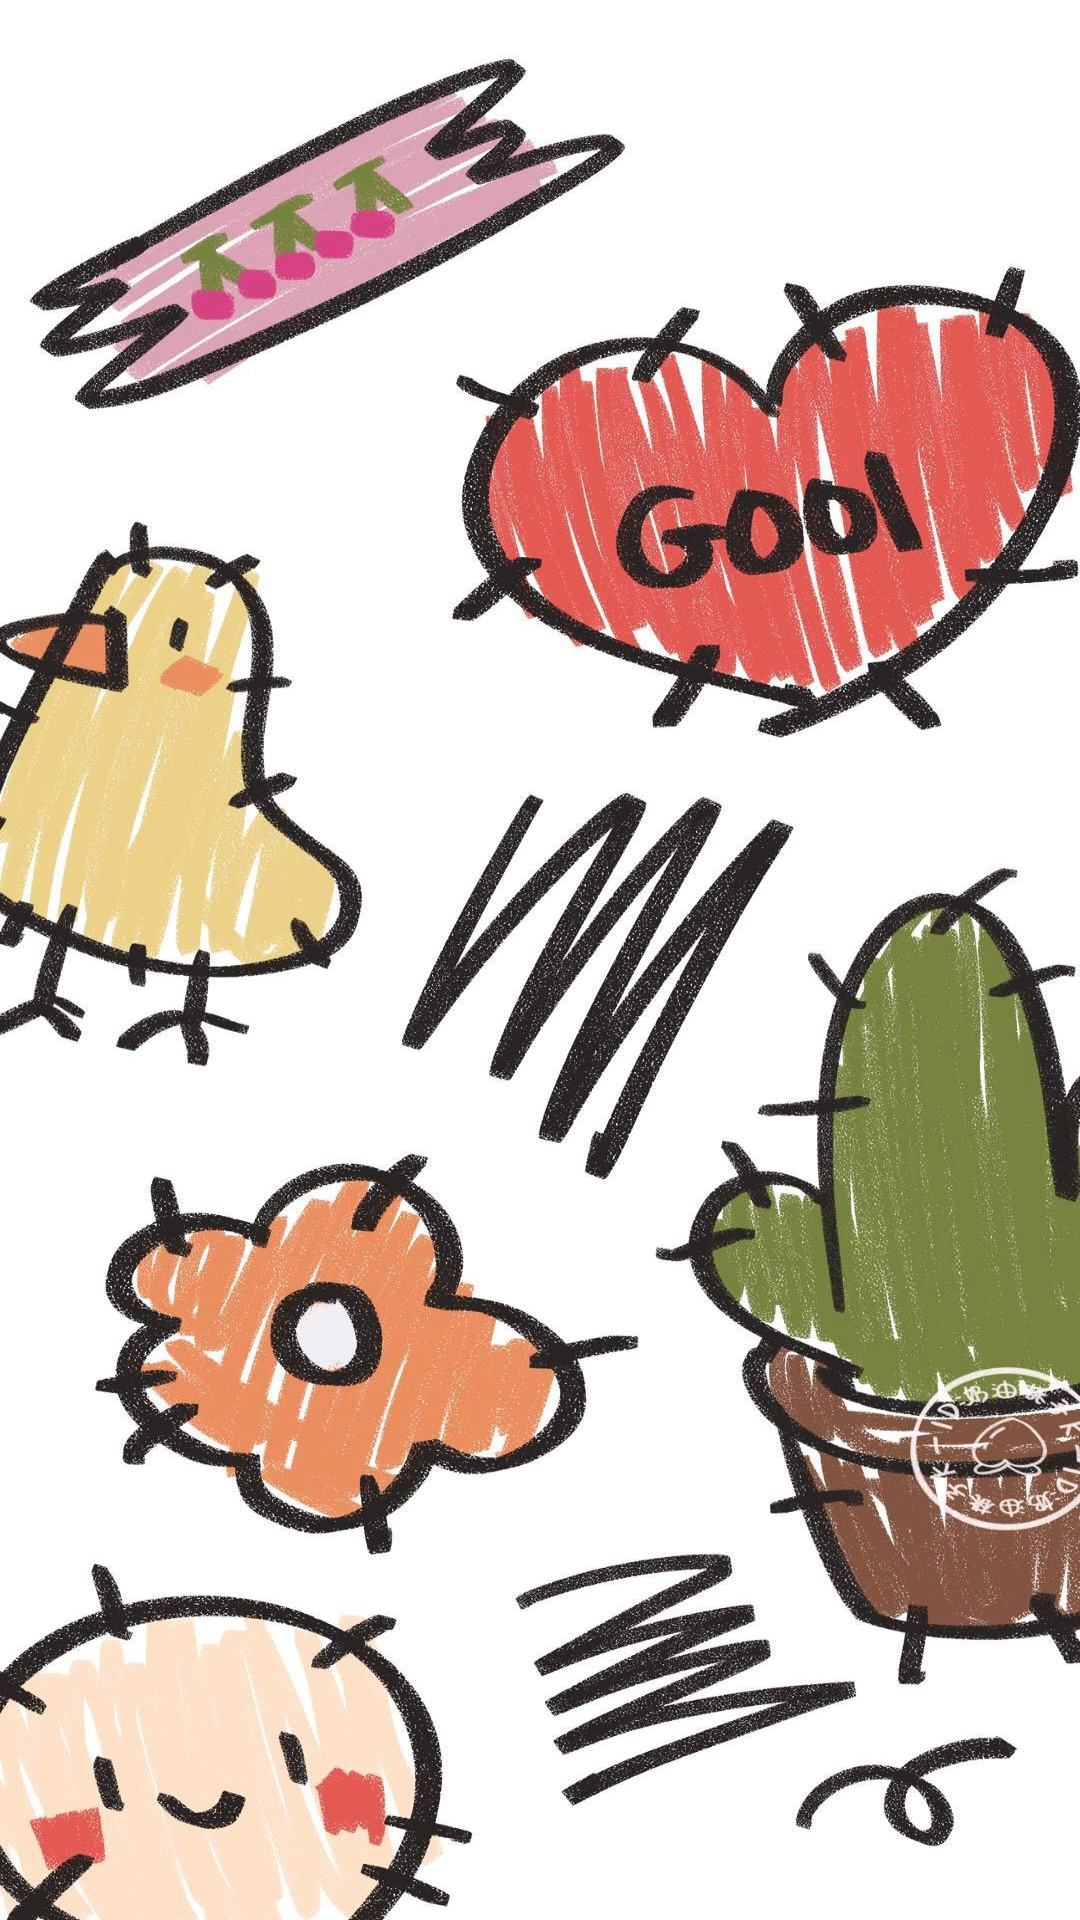

The Android layout XML behind this screen, and the referenced resources:
<!-- AndroidManifest.xml: application theme AppTheme -->
<!-- res/layout/fragment_dashboard.xml -->
<?xml version="1.0" encoding="utf-8"?>
<androidx.constraintlayout.widget.ConstraintLayout xmlns:android="http://schemas.android.com/apk/res/android"
    xmlns:app="http://schemas.android.com/apk/res-auto"
    android:layout_width="match_parent"
    android:layout_height="match_parent"
    android:background="@mipmap/bg3"
    >

    <TextView
        android:id="@+id/text_dashboard"
        android:layout_width="match_parent"
        android:layout_height="wrap_content"
        android:layout_marginStart="8dp"
        android:layout_marginTop="8dp"
        android:layout_marginEnd="8dp"
        android:textAlignment="center"
        android:textSize="20sp"
        app:layout_constraintEnd_toEndOf="parent"
        app:layout_constraintStart_toStartOf="parent"
        app:layout_constraintTop_toTopOf="parent" />
</androidx.constraintlayout.widget.ConstraintLayout>
<!-- resources referenced by this layout -->
<resources>
  <!-- mipmap bg3: jpg bitmap (mipmap-xxhdpi, 378363 bytes) -->
  <style name="AppTheme" parent="Theme.AppCompat.Light.NoActionBar">
          
  
          <item name="colorPrimary">@color/transparent</item>
  
          <item name="colorPrimaryDark">@color/transparent</item>
  
          <item name="colorAccent">@color/transparent</item>
      </style>
  <color name="transparent">@android:color/transparent</color>
</resources>
